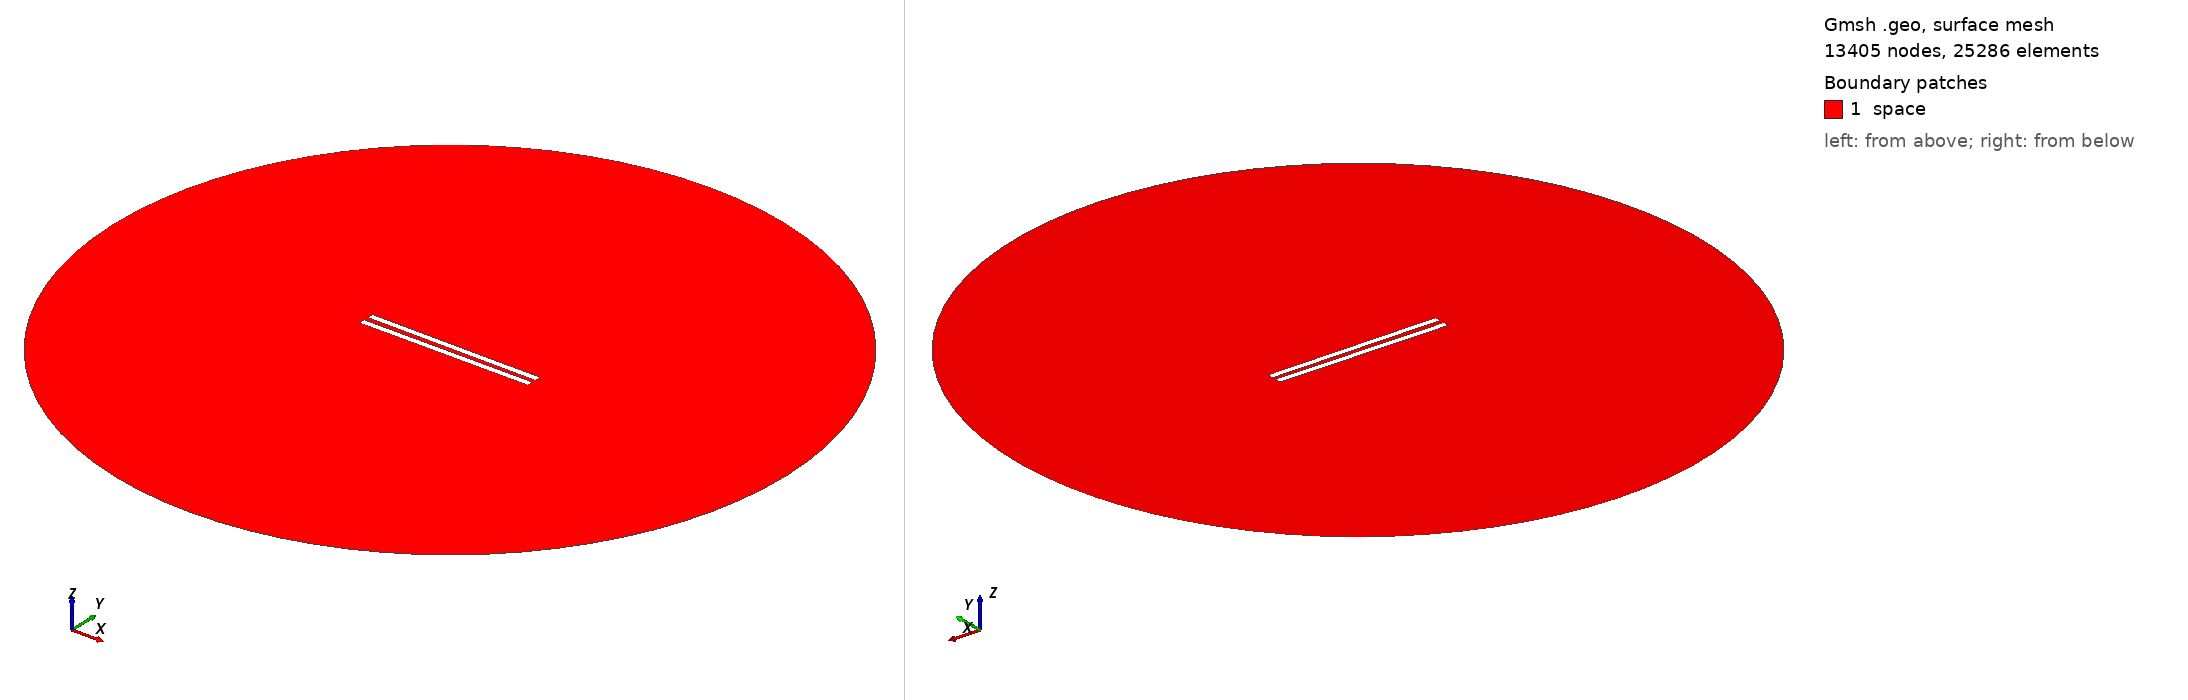

Gmsh geometry script, surface-meshed: 13405 nodes, 25286 surface elements. Boundary patches (legend numbers): 1 space. Left view from above one corner, right view from below the opposite corner. Legend entries are the model's physical surfaces. The drawing asked Gmsh for element sizes between 1% and 20% of the model's largest extent; the script's own settings can give other sizes.

=== 197.geo (drawn) ===
// Set the geometry kernel
SetFactory("OpenCASCADE");

//---------------------------------------
// Rectangles
//---------------------------------------

// Rectangle 1 (top)
Point(1) = {-49.84444444444444, 1.25, 0, 1.0};
Point(2) = {49.84444444444444, 1.25, 0, 1.0};
Point(3) = {49.84444444444444, 4.938888888888889, 0, 1.0};
Point(4) = {-49.84444444444444, 4.938888888888889, 0, 1.0};

Line(1) = {1, 2};
Line(2) = {2, 3};
Line(3) = {3, 4};
Line(4) = {4, 1};

Line Loop(1) = {1, 2, 3, 4};
Plane Surface(1) = {1};

Rotate { {0, 0, 1}, {0,  1.25,  0}, -0.006 } {
  Surface{1};
}

// Rectangle 2 (bottom)
Point(5) = {-49.84444444444444, -1.25, 0, 1.0};
Point(6) = {49.84444444444444, -1.25, 0, 1.0};
Point(7) = {49.84444444444444, -4.938888888888889, 0, 1.0};
Point(8) = {-49.84444444444444, -4.938888888888889, 0, 1.0};

Line(5) = {5, 6};
Line(6) = {6, 7};
Line(7) = {7, 8};
Line(8) = {8, 5};

Line Loop(2) = {5, 6, 7, 8};
Plane Surface(2) = {2}; 


//---------------------------------------
// Circle
//---------------------------------------

// Define points
Point(9) = {0, 0, 0};        // Center
Point(10) = {200, 0, 0};     // Start point
Point(11) = {0, 200, 0};     // 90 degrees
Point(12) = {-200, 0, 0};    // 180 degrees
Point(13) = {0, -200, 0};    // 270 degrees

// Define circle arcs (each needs start, center, end)
Circle(9) = {10, 9, 11};
Circle(10) = {11, 9, 12};
Circle(11) = {12, 9, 13};
Circle(12) = {13, 9, 10};

// Define curve loop and surface if needed
Curve Loop(3) = {9, 10, 11, 12};
Surface(3) = {3};

// Subtract Rectangles from Circle
BooleanDifference{ Surface{3}; Delete; }{ Surface{1}; Surface{2}; Delete; }

//---------------------------------------
// Transfinite Lines and Surface
//---------------------------------------
r = 7;
Transfinite Line {1, 3} = 50*r Using Progression 1;
Transfinite Line {2, 4} = 2*r Using Progression 1;
Transfinite Line {5, 7} = 50*r Using Progression 1;
Transfinite Line {6, 8} = 2*r Using Progression 1;
Transfinite Line {9, 10, 11, 12} = 20 Using Progression 1;

//---------------------------------------
// Define Physical Groups
//---------------------------------------                

//--- Physical Curves
// Physical groups for boundaries
Physical Line("force_segment", 10) = {1};
Physical Line("upper_plate", 11) = {2, 3, 4};
Physical Line("lower_plate", 12) = {5, 6, 7, 8};
Physical Line("boundary", 20) = {9, 10, 11, 12};

//--- Physical Surfaces
Physical Surface("space", 30) = {3};

//---------------------------------------
// 6. Generate the Mesh
//---------------------------------------
Mesh 2;  // 2D mesh generation
